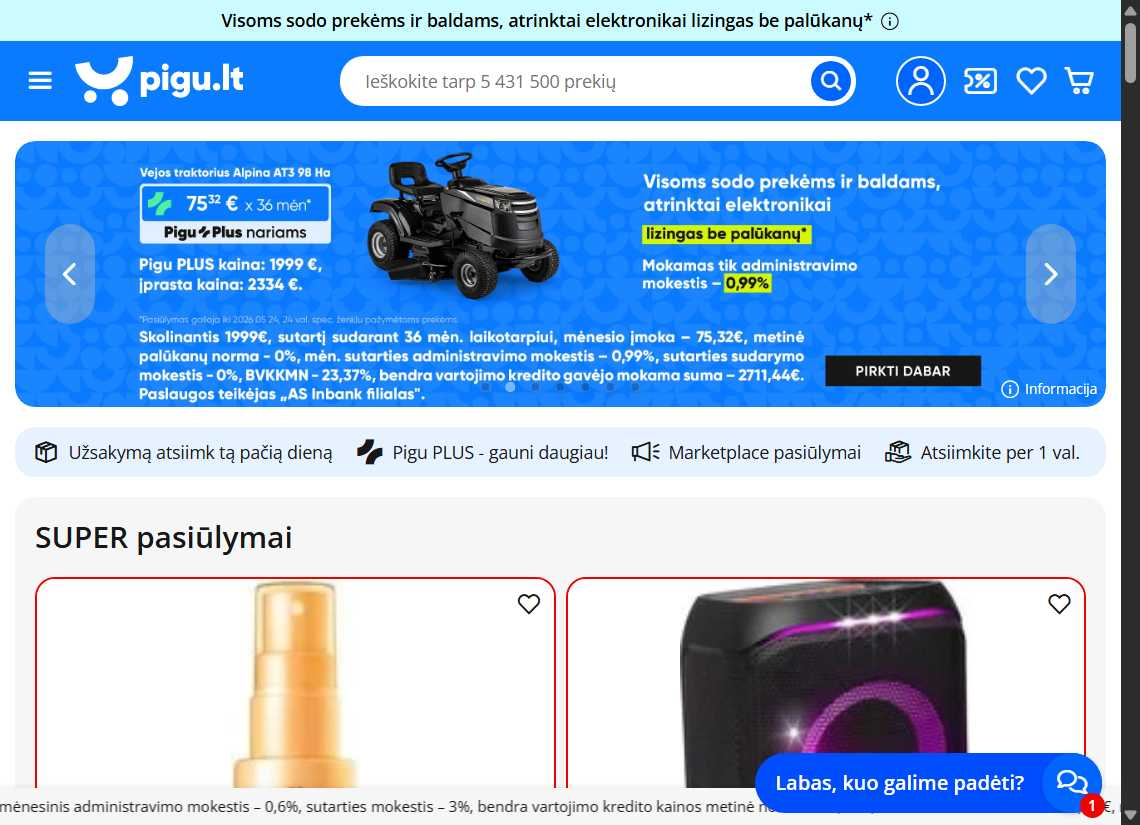
Workflow: PiguLT

Step 1 [try]: Chrome Pigu.lt - internetinė parduotuvė tavo in window 'Pigu.lt - internetinė parduotuvė tavo kasdieniams pirkiniams' (chrome.exe)

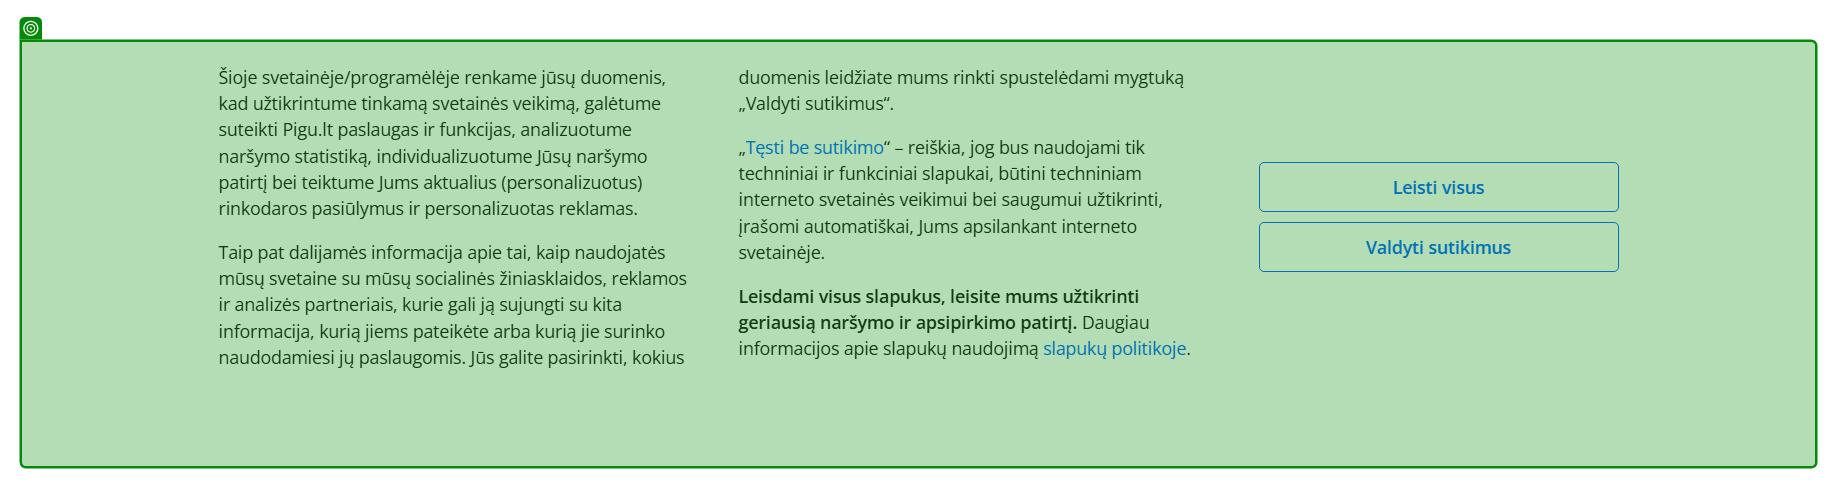
Step 2 [try]: check the element in window 'Pigu.lt - internetinė parduotuvė tavo kasdieniams pirkiniams' (chrome.exe)

Step 3 [try]: click on the button in window 'Pigu.lt - internetinė parduotuvė tavo kasdieniams pirkiniams' (chrome.exe) (no picture)

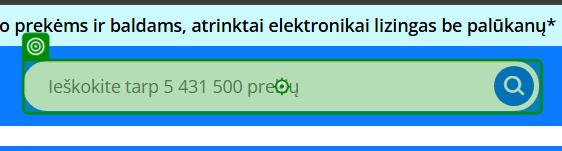
Step 4 [try]: type "in_preke" into the text box in window 'Pigu.lt - internetinė parduotuvė tavo kasdieniams pirkiniams' (chrome.exe)
